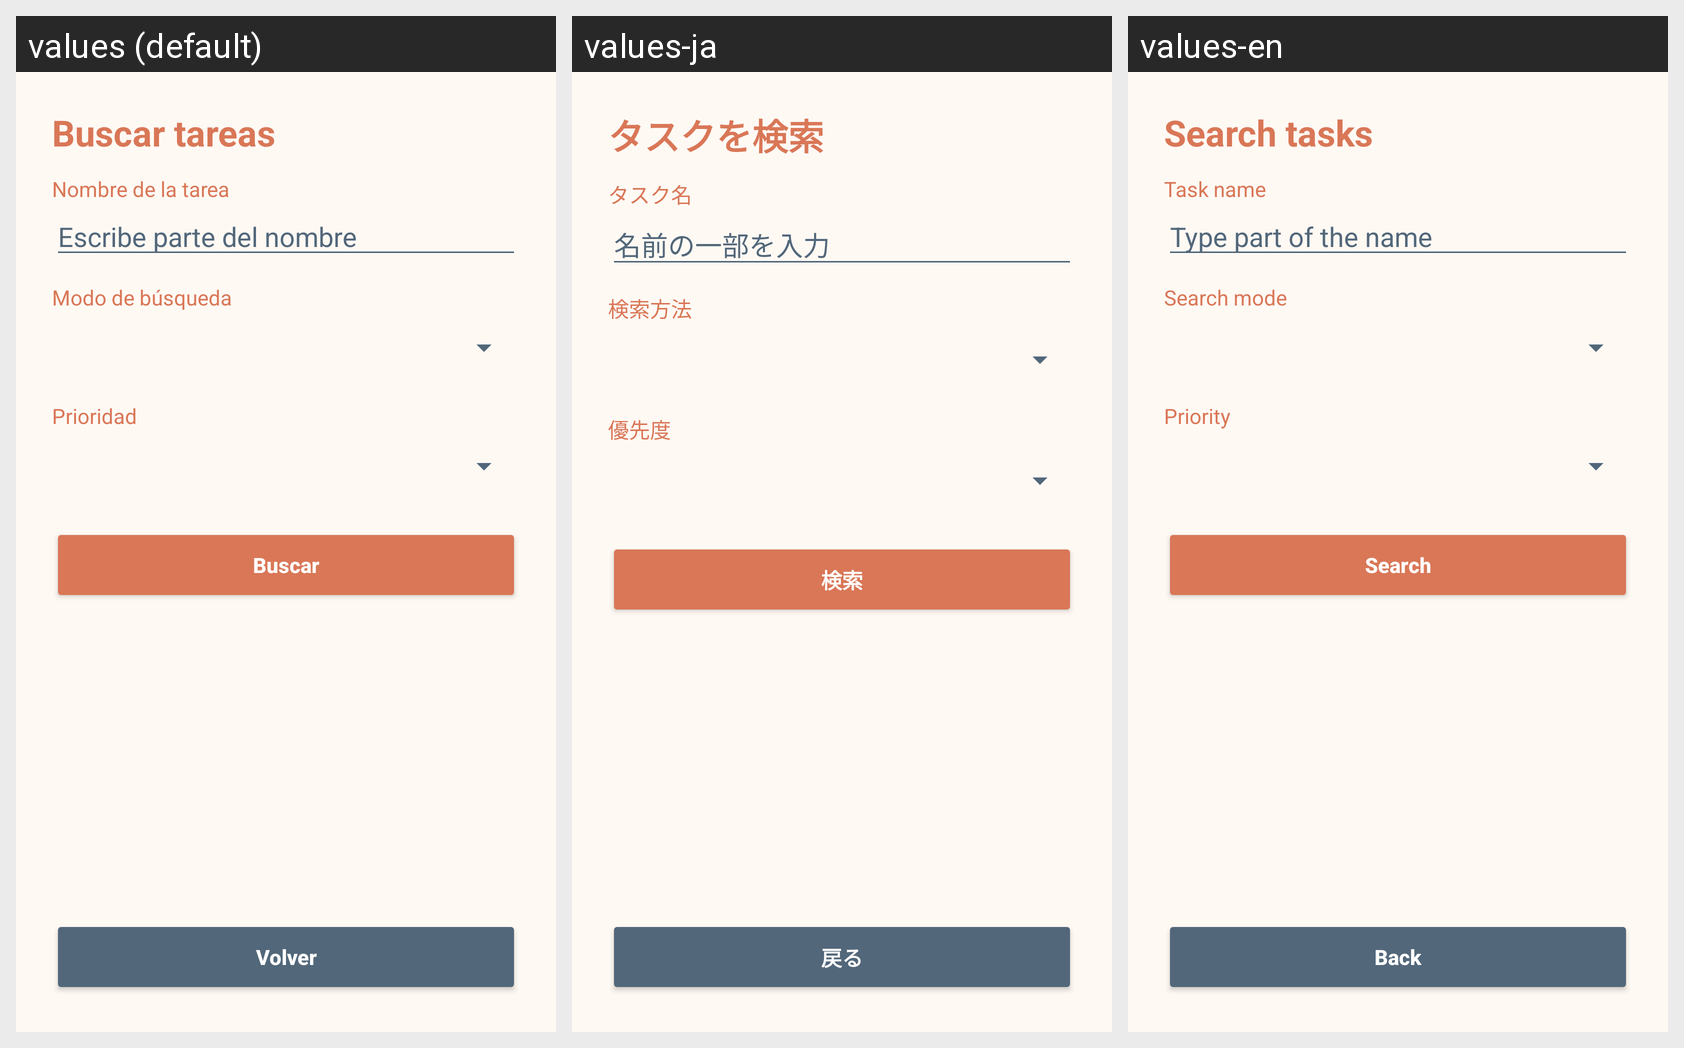

Translations of the strings shown on this Android screen, per locale in the grid:
Android screen res/layout/activity_buscar.xml rendered under 3 locales, left to right: values (default), values-ja, values-en. Device: Nexus 5 (rendered at 1080×1920; each locale shown at half size, 540×960, under a caption strip naming it); theme Theme.RoomMate.
Strings drawn on this screen, with the default value and each locale's value (text and hints the layout hard-codes, and strings that could not be matched under every locale, appear in the picture but are not listed):

buscar_tareas_titulo
  values: Buscar tareas
  values-ja: タスクを検索
  values-en: Search tasks

nombre_buscar
  values: Nombre de la tarea
  values-ja: タスク名
  values-en: Task name

nombre_buscar_hint
  values: Escribe parte del nombre
  values-ja: 名前の一部を入力
  values-en: Type part of the name

modo_busqueda
  values: Modo de búsqueda
  values-ja: 検索方法
  values-en: Search mode

prioridad_busqueda
  values: Prioridad
  values-ja: 優先度
  values-en: Priority

buscar
  values: Buscar
  values-ja: 検索
  values-en: Search

volver
  values: Volver
  values-ja: 戻る
  values-en: Back
